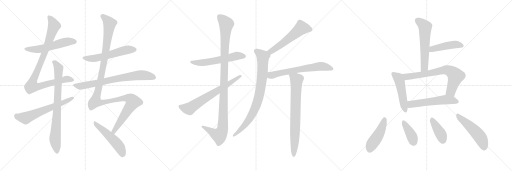
t = 0.00 s
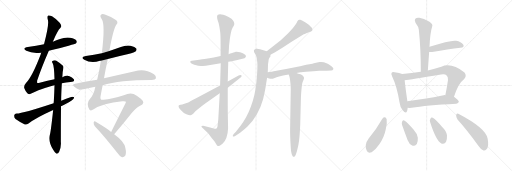
t = 3.76 s
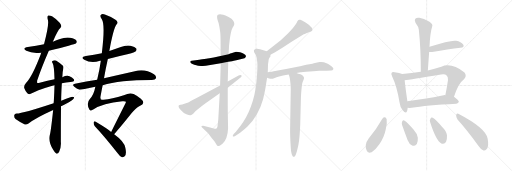
t = 7.51 s
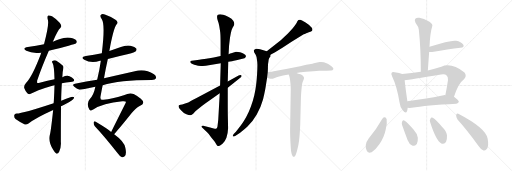
t = 11.27 s
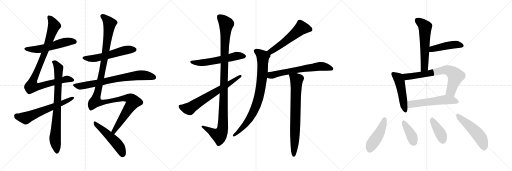
t = 15.02 s
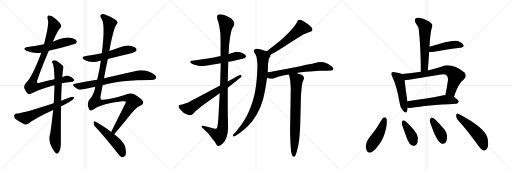
t = 18.78 s

The animated SVG that drew these frames (rendered in a browser with its animation timeline set to each time). Animation: 24 CSS @keyframes rules; one cycle of 18.78 s.

<svg version="1.1" viewBox="0 0 3072 1024" xmlns="http://www.w3.org/2000/svg">
  <g stroke="lightgray" stroke-dasharray="1,1" stroke-width="1" transform="scale(4, 4)">
    <line x1="0" y1="0" x2="256" y2="256"></line>
    <line x1="256" y1="0" x2="0" y2="256"></line>
    <line x1="128" y1="0" x2="128" y2="256"></line>
    <line x1="0" y1="128" x2="256" y2="128"></line>
    <line x1="256" y1="0" x2="512" y2="256"></line>
    <line x1="512" y1="0" x2="256" y2="256"></line>
    <line x1="384" y1="0" x2="384" y2="256"></line>
    <line x1="256" y1="128" x2="512" y2="128"></line>
    <line x1="512" y1="0" x2="768" y2="256"></line>
    <line x1="768" y1="0" x2="512" y2="256"></line>
    <line x1="640" y1="0" x2="640" y2="256"></line>
    <line x1="512" y1="128" x2="768" y2="128"></line>
  </g>
<g transform="scale(1, -1) translate(0, -850)">
   <style type="text/css">
    @keyframes keyframes0 {
      from {
       stroke: black;
       stroke-dashoffset: 552;
       stroke-width: 128;
       }
       64% {
       animation-timing-function: step-end;
       stroke: black;
       stroke-dashoffset: 0;
       stroke-width: 128;
       }
       to {
       stroke: black;
       stroke-width: 1024;
       }
       }
       #make-me-a-hanzi-animation-0 {
         animation: keyframes0 0.699219s both;
         animation-delay: 0.000000s;
         animation-timing-function: linear;
       }
    @keyframes keyframes1 {
      from {
       stroke: black;
       stroke-dashoffset: 950;
       stroke-width: 128;
       }
       76% {
       animation-timing-function: step-end;
       stroke: black;
       stroke-dashoffset: 0;
       stroke-width: 128;
       }
       to {
       stroke: black;
       stroke-width: 1024;
       }
       }
       #make-me-a-hanzi-animation-1 {
         animation: keyframes1 1.023112s both;
         animation-delay: 0.699219s;
         animation-timing-function: linear;
       }
    @keyframes keyframes2 {
      from {
       stroke: black;
       stroke-dashoffset: 804;
       stroke-width: 128;
       }
       72% {
       animation-timing-function: step-end;
       stroke: black;
       stroke-dashoffset: 0;
       stroke-width: 128;
       }
       to {
       stroke: black;
       stroke-width: 1024;
       }
       }
       #make-me-a-hanzi-animation-2 {
         animation: keyframes2 0.904297s both;
         animation-delay: 1.722331s;
         animation-timing-function: linear;
       }
    @keyframes keyframes3 {
      from {
       stroke: black;
       stroke-dashoffset: 622;
       stroke-width: 128;
       }
       67% {
       animation-timing-function: step-end;
       stroke: black;
       stroke-dashoffset: 0;
       stroke-width: 128;
       }
       to {
       stroke: black;
       stroke-width: 1024;
       }
       }
       #make-me-a-hanzi-animation-3 {
         animation: keyframes3 0.756185s both;
         animation-delay: 2.626628s;
         animation-timing-function: linear;
       }
    @keyframes keyframes4 {
      from {
       stroke: black;
       stroke-dashoffset: 562;
       stroke-width: 128;
       }
       65% {
       animation-timing-function: step-end;
       stroke: black;
       stroke-dashoffset: 0;
       stroke-width: 128;
       }
       to {
       stroke: black;
       stroke-width: 1024;
       }
       }
       #make-me-a-hanzi-animation-4 {
         animation: keyframes4 0.707357s both;
         animation-delay: 3.382813s;
         animation-timing-function: linear;
       }
    @keyframes keyframes5 {
      from {
       stroke: black;
       stroke-dashoffset: 740;
       stroke-width: 128;
       }
       71% {
       animation-timing-function: step-end;
       stroke: black;
       stroke-dashoffset: 0;
       stroke-width: 128;
       }
       to {
       stroke: black;
       stroke-width: 1024;
       }
       }
       #make-me-a-hanzi-animation-5 {
         animation: keyframes5 0.852214s both;
         animation-delay: 4.090170s;
         animation-timing-function: linear;
       }
    @keyframes keyframes6 {
      from {
       stroke: black;
       stroke-dashoffset: 1250;
       stroke-width: 128;
       }
       80% {
       animation-timing-function: step-end;
       stroke: black;
       stroke-dashoffset: 0;
       stroke-width: 128;
       }
       to {
       stroke: black;
       stroke-width: 1024;
       }
       }
       #make-me-a-hanzi-animation-6 {
         animation: keyframes6 1.267253s both;
         animation-delay: 4.942384s;
         animation-timing-function: linear;
       }
    @keyframes keyframes7 {
      from {
       stroke: black;
       stroke-dashoffset: 511;
       stroke-width: 128;
       }
       62% {
       animation-timing-function: step-end;
       stroke: black;
       stroke-dashoffset: 0;
       stroke-width: 128;
       }
       to {
       stroke: black;
       stroke-width: 1024;
       }
       }
       #make-me-a-hanzi-animation-7 {
         animation: keyframes7 0.665853s both;
         animation-delay: 6.209637s;
         animation-timing-function: linear;
       }
    @keyframes keyframes8 {
      from {
       stroke: black;
       stroke-dashoffset: 580;
       stroke-width: 128;
       }
       65% {
       animation-timing-function: step-end;
       stroke: black;
       stroke-dashoffset: 0;
       stroke-width: 128;
       }
       to {
       stroke: black;
       stroke-width: 1024;
       }
       }
       #make-me-a-hanzi-animation-8 {
         animation: keyframes8 0.722005s both;
         animation-delay: 6.875490s;
         animation-timing-function: linear;
       }
    @keyframes keyframes9 {
      from {
       stroke: black;
       stroke-dashoffset: 1105;
       stroke-width: 128;
       }
       78% {
       animation-timing-function: step-end;
       stroke: black;
       stroke-dashoffset: 0;
       stroke-width: 128;
       }
       to {
       stroke: black;
       stroke-width: 1024;
       }
       }
       #make-me-a-hanzi-animation-9 {
         animation: keyframes9 1.149251s both;
         animation-delay: 7.597495s;
         animation-timing-function: linear;
       }
    @keyframes keyframes10 {
      from {
       stroke: black;
       stroke-dashoffset: 677;
       stroke-width: 128;
       }
       69% {
       animation-timing-function: step-end;
       stroke: black;
       stroke-dashoffset: 0;
       stroke-width: 128;
       }
       to {
       stroke: black;
       stroke-width: 1024;
       }
       }
       #make-me-a-hanzi-animation-10 {
         animation: keyframes10 0.800944s both;
         animation-delay: 8.746746s;
         animation-timing-function: linear;
       }
    @keyframes keyframes11 {
      from {
       stroke: black;
       stroke-dashoffset: 559;
       stroke-width: 128;
       }
       65% {
       animation-timing-function: step-end;
       stroke: black;
       stroke-dashoffset: 0;
       stroke-width: 128;
       }
       to {
       stroke: black;
       stroke-width: 1024;
       }
       }
       #make-me-a-hanzi-animation-11 {
         animation: keyframes11 0.704915s both;
         animation-delay: 9.547690s;
         animation-timing-function: linear;
       }
    @keyframes keyframes12 {
      from {
       stroke: black;
       stroke-dashoffset: 838;
       stroke-width: 128;
       }
       73% {
       animation-timing-function: step-end;
       stroke: black;
       stroke-dashoffset: 0;
       stroke-width: 128;
       }
       to {
       stroke: black;
       stroke-width: 1024;
       }
       }
       #make-me-a-hanzi-animation-12 {
         animation: keyframes12 0.931966s both;
         animation-delay: 10.252605s;
         animation-timing-function: linear;
       }
    @keyframes keyframes13 {
      from {
       stroke: black;
       stroke-dashoffset: 647;
       stroke-width: 128;
       }
       68% {
       animation-timing-function: step-end;
       stroke: black;
       stroke-dashoffset: 0;
       stroke-width: 128;
       }
       to {
       stroke: black;
       stroke-width: 1024;
       }
       }
       #make-me-a-hanzi-animation-13 {
         animation: keyframes13 0.776530s both;
         animation-delay: 11.184571s;
         animation-timing-function: linear;
       }
    @keyframes keyframes14 {
      from {
       stroke: black;
       stroke-dashoffset: 756;
       stroke-width: 128;
       }
       71% {
       animation-timing-function: step-end;
       stroke: black;
       stroke-dashoffset: 0;
       stroke-width: 128;
       }
       to {
       stroke: black;
       stroke-width: 1024;
       }
       }
       #make-me-a-hanzi-animation-14 {
         animation: keyframes14 0.865234s both;
         animation-delay: 11.961101s;
         animation-timing-function: linear;
       }
    @keyframes keyframes15 {
      from {
       stroke: black;
       stroke-dashoffset: 580;
       stroke-width: 128;
       }
       65% {
       animation-timing-function: step-end;
       stroke: black;
       stroke-dashoffset: 0;
       stroke-width: 128;
       }
       to {
       stroke: black;
       stroke-width: 1024;
       }
       }
       #make-me-a-hanzi-animation-15 {
         animation: keyframes15 0.722005s both;
         animation-delay: 12.826335s;
         animation-timing-function: linear;
       }
    @keyframes keyframes16 {
      from {
       stroke: black;
       stroke-dashoffset: 452;
       stroke-width: 128;
       }
       60% {
       animation-timing-function: step-end;
       stroke: black;
       stroke-dashoffset: 0;
       stroke-width: 128;
       }
       to {
       stroke: black;
       stroke-width: 1024;
       }
       }
       #make-me-a-hanzi-animation-16 {
         animation: keyframes16 0.617839s both;
         animation-delay: 13.548340s;
         animation-timing-function: linear;
       }
    @keyframes keyframes17 {
      from {
       stroke: black;
       stroke-dashoffset: 494;
       stroke-width: 128;
       }
       62% {
       animation-timing-function: step-end;
       stroke: black;
       stroke-dashoffset: 0;
       stroke-width: 128;
       }
       to {
       stroke: black;
       stroke-width: 1024;
       }
       }
       #make-me-a-hanzi-animation-17 {
         animation: keyframes17 0.652018s both;
         animation-delay: 14.166179s;
         animation-timing-function: linear;
       }
    @keyframes keyframes18 {
      from {
       stroke: black;
       stroke-dashoffset: 714;
       stroke-width: 128;
       }
       70% {
       animation-timing-function: step-end;
       stroke: black;
       stroke-dashoffset: 0;
       stroke-width: 128;
       }
       to {
       stroke: black;
       stroke-width: 1024;
       }
       }
       #make-me-a-hanzi-animation-18 {
         animation: keyframes18 0.831055s both;
         animation-delay: 14.818197s;
         animation-timing-function: linear;
       }
    @keyframes keyframes19 {
      from {
       stroke: black;
       stroke-dashoffset: 558;
       stroke-width: 128;
       }
       64% {
       animation-timing-function: step-end;
       stroke: black;
       stroke-dashoffset: 0;
       stroke-width: 128;
       }
       to {
       stroke: black;
       stroke-width: 1024;
       }
       }
       #make-me-a-hanzi-animation-19 {
         animation: keyframes19 0.704102s both;
         animation-delay: 15.649252s;
         animation-timing-function: linear;
       }
    @keyframes keyframes20 {
      from {
       stroke: black;
       stroke-dashoffset: 459;
       stroke-width: 128;
       }
       60% {
       animation-timing-function: step-end;
       stroke: black;
       stroke-dashoffset: 0;
       stroke-width: 128;
       }
       to {
       stroke: black;
       stroke-width: 1024;
       }
       }
       #make-me-a-hanzi-animation-20 {
         animation: keyframes20 0.623535s both;
         animation-delay: 16.353354s;
         animation-timing-function: linear;
       }
    @keyframes keyframes21 {
      from {
       stroke: black;
       stroke-dashoffset: 386;
       stroke-width: 128;
       }
       56% {
       animation-timing-function: step-end;
       stroke: black;
       stroke-dashoffset: 0;
       stroke-width: 128;
       }
       to {
       stroke: black;
       stroke-width: 1024;
       }
       }
       #make-me-a-hanzi-animation-21 {
         animation: keyframes21 0.564128s both;
         animation-delay: 16.976889s;
         animation-timing-function: linear;
       }
    @keyframes keyframes22 {
      from {
       stroke: black;
       stroke-dashoffset: 398;
       stroke-width: 128;
       }
       56% {
       animation-timing-function: step-end;
       stroke: black;
       stroke-dashoffset: 0;
       stroke-width: 128;
       }
       to {
       stroke: black;
       stroke-width: 1024;
       }
       }
       #make-me-a-hanzi-animation-22 {
         animation: keyframes22 0.573893s both;
         animation-delay: 17.541017s;
         animation-timing-function: linear;
       }
    @keyframes keyframes23 {
      from {
       stroke: black;
       stroke-dashoffset: 508;
       stroke-width: 128;
       }
       62% {
       animation-timing-function: step-end;
       stroke: black;
       stroke-dashoffset: 0;
       stroke-width: 128;
       }
       to {
       stroke: black;
       stroke-width: 1024;
       }
       }
       #make-me-a-hanzi-animation-23 {
         animation: keyframes23 0.663411s both;
         animation-delay: 18.114910s;
         animation-timing-function: linear;
       }
</style>
<path d="M 293.0 546.0 Q 450.0 586.0 455.0 590.0 Q 464.0 599.0 459.0 607.0 Q 452.0 619.0 421.0 625.0 Q 390.0 629.0 360.0 617.0 Q 338.0 610.0 317.0 601.0 L 264.0 586.0 Q 218.0 576.0 167.0 569.0 Q 130.0 562.0 158.0 546.0 Q 194.0 528.0 247.0 535.0 L 293.0 546.0 Z" fill="lightgray"></path> 
<path d="M 371.0 351.0 Q 396.0 357.0 423.0 359.0 Q 451.0 362.0 443.0 375.0 Q 433.0 388.0 417.0 394.0 Q 399.0 400.0 374.0 388.0 L 327.0 375.0 Q 287.0 366.0 238.0 355.0 Q 225.0 352.0 223.0 355.0 Q 222.0 356.0 223.0 368.0 Q 251.0 449.0 293.0 546.0 L 317.0 601.0 Q 347.0 671.0 362.0 683.0 Q 374.0 696.0 358.0 715.0 Q 333.0 740.0 312.0 753.0 Q 299.0 760.0 289.0 758.0 Q 282.0 754.0 287.0 732.0 Q 296.0 705.0 264.0 586.0 L 247.0 535.0 Q 246.0 532.0 245.0 527.0 Q 194.0 392.0 156.0 353.0 Q 141.0 337.0 146.0 322.0 Q 153.0 303.0 164.0 292.0 Q 174.0 283.0 184.0 288.0 Q 218.0 309.0 304.0 334.0 Q 314.0 338.0 327.0 340.0 L 371.0 351.0 Z" fill="lightgray"></path> 
<path d="M 319.0 191.0 Q 304.0 52.0 298.0 38.0 Q 289.0 1.0 320.0 -49.0 Q 330.0 -67.0 339.0 -71.0 Q 349.0 -72.0 355.0 -60.0 Q 368.0 -29.0 365.0 0.0 Q 365.0 114.0 366.0 213.0 L 367.0 247.0 Q 367.0 283.0 371.0 351.0 L 374.0 388.0 Q 375.0 422.0 380.0 440.0 Q 383.0 452.0 376.0 458.0 Q 354.0 477.0 336.0 488.0 Q 324.0 492.0 315.0 485.0 Q 309.0 481.0 316.0 471.0 Q 325.0 455.0 327.0 375.0 L 327.0 340.0 Q 326.0 297.0 323.0 243.0 Q 322.0 239.0 322.0 232.0 L 319.0 191.0 Z" fill="lightgray"></path> 
<path d="M 366.0 213.0 Q 376.0 219.0 388.0 224.0 Q 413.0 236.0 432.0 250.0 Q 445.0 257.0 445.0 267.0 Q 439.0 273.0 427.0 269.0 Q 397.0 259.0 367.0 247.0 L 322.0 232.0 Q 136.0 171.0 100.0 170.0 Q 87.0 169.0 85.0 158.0 Q 84.0 145.0 93.0 137.0 Q 115.0 121.0 149.0 104.0 Q 159.0 101.0 171.0 110.0 Q 213.0 143.0 319.0 191.0 L 366.0 213.0 Z" fill="lightgray"></path> 
<path d="M 647.0 497.0 Q 708.0 513.0 770.0 527.0 Q 809.0 537.0 815.0 544.0 Q 822.0 551.0 818.0 560.0 Q 811.0 570.0 783.0 577.0 Q 753.0 581.0 725.0 569.0 Q 691.0 557.0 656.0 545.0 L 611.0 532.0 Q 565.0 522.0 515.0 515.0 Q 479.0 508.0 506.0 493.0 Q 545.0 469.0 600.0 486.0 Q 601.0 487.0 605.0 487.0 L 647.0 497.0 Z" fill="lightgray"></path> 
<path d="M 616.0 340.0 Q 716.0 371.0 911.0 371.0 Q 932.0 371.0 936.0 381.0 Q 940.0 393.0 924.0 405.0 Q 867.0 442.0 809.0 423.0 Q 716.0 402.0 624.0 381.0 L 583.0 373.0 Q 519.0 363.0 450.0 349.0 Q 429.0 346.0 446.0 330.0 Q 459.0 317.0 477.0 313.0 Q 486.0 312.0 572.0 331.0 L 616.0 340.0 Z" fill="lightgray"></path> 
<path d="M 685.0 46.0 Q 719.0 83.0 789.0 171.0 Q 819.0 207.0 838.0 215.0 Q 859.0 225.0 860.0 235.0 Q 860.0 245.0 845.0 258.0 Q 824.0 276.0 802.0 287.0 Q 778.0 297.0 743.0 280.0 Q 670.0 258.0 621.0 253.0 Q 599.0 247.0 603.0 272.0 Q 609.0 306.0 616.0 340.0 L 624.0 381.0 Q 634.0 439.0 647.0 497.0 L 656.0 545.0 Q 681.0 683.0 700.0 705.0 Q 712.0 720.0 693.0 733.0 Q 671.0 749.0 629.0 764.0 Q 613.0 770.0 606.0 762.0 Q 597.0 755.0 611.0 735.0 Q 632.0 704.0 611.0 532.0 L 605.0 487.0 Q 598.0 435.0 583.0 373.0 L 572.0 331.0 Q 563.0 283.0 539.0 257.0 Q 515.0 230.0 537.0 193.0 Q 544.0 183.0 562.0 195.0 Q 616.0 231.0 734.0 243.0 Q 756.0 244.0 756.0 241.0 Q 755.0 237.0 753.0 231.0 Q 699.0 123.0 667.0 59.0 C 654.0 32.0 665.0 24.0 685.0 46.0 Z" fill="lightgray"></path> 
<path d="M 667.0 59.0 Q 651.0 75.0 572.0 122.0 Q 565.0 126.0 562.0 116.0 Q 561.0 104.0 569.0 94.0 Q 632.0 27.0 706.0 -69.0 Q 719.0 -88.0 732.0 -93.0 Q 739.0 -94.0 748.0 -87.0 Q 761.0 -75.0 752.0 -35.0 Q 746.0 2.0 685.0 46.0 L 667.0 59.0 Z" fill="lightgray"></path> 
<path d="M 1369.5 480.0 L 1391.5 484.0 Q 1432.5 492.0 1442.5 495.0 L 1460.5 500.0 Q 1468.5 502.0 1470.5 505.0 Q 1475.5 508.0 1475.5 513.0 L 1475.5 515.0 Q 1475.5 520.0 1464.5 527.0 Q 1454.5 533.0 1440.5 538.0 Q 1428.5 541.0 1419.5 541.0 L 1415.5 541.0 Q 1411.5 540.0 1406.5 538.0 L 1387.5 531.0 Q 1382.5 529.0 1371.5 526.0 L 1323.5 515.0 L 1282.5 506.0 Q 1252.5 500.0 1236.5 498.0 Q 1220.5 495.0 1173.5 490.0 L 1150.5 486.0 Q 1142.5 486.0 1141.5 481.0 L 1141.5 480.0 Q 1141.5 475.0 1146.5 471.0 Q 1153.5 466.0 1165.5 462.0 Q 1178.5 458.0 1188.5 456.0 Q 1195.5 455.0 1205.5 455.0 L 1216.5 455.0 Q 1234.5 456.0 1252.5 460.0 L 1324.5 472.0 L 1369.5 480.0 Z" fill="lightgray"></path> 
<path d="M 1366.5 362.0 L 1369.5 480.0 L 1371.5 526.0 L 1374.5 578.0 Q 1376.5 594.0 1378.5 612.0 Q 1380.5 630.0 1384.5 650.0 Q 1388.5 672.0 1395.5 684.0 L 1402.5 696.0 Q 1405.5 701.0 1405.5 707.0 L 1405.5 710.0 Q 1405.5 716.0 1399.5 727.0 Q 1392.5 738.0 1371.5 749.0 Q 1350.5 760.0 1339.5 763.0 Q 1328.5 766.0 1320.5 766.0 Q 1311.5 766.0 1307.5 763.0 Q 1302.5 760.0 1302.5 752.0 L 1302.5 748.0 Q 1302.5 740.0 1306.5 728.0 Q 1312.5 713.0 1315.5 695.0 Q 1318.5 677.0 1321.5 656.0 Q 1323.5 635.0 1323.5 584.0 L 1323.5 515.0 L 1324.5 472.0 L 1320.5 338.0 L 1318.5 292.0 L 1309.5 132.0 L 1306.5 105.0 Q 1305.5 86.0 1300.5 82.0 Q 1296.5 79.0 1289.5 79.0 Q 1286.5 79.0 1282.5 80.0 L 1260.5 86.0 L 1218.5 97.0 L 1216.5 97.0 Q 1211.5 97.0 1209.5 94.0 Q 1208.5 93.0 1208.5 91.0 Q 1208.5 89.0 1212.5 86.0 L 1242.5 57.0 Q 1250.5 50.0 1266.5 28.0 Q 1284.5 7.0 1288.5 0.0 L 1298.5 -16.0 Q 1302.5 -24.0 1306.5 -25.0 L 1309.5 -25.0 Q 1312.5 -25.0 1317.5 -24.0 Q 1323.5 -20.0 1336.5 -10.0 Q 1349.5 2.0 1358.5 25.0 Q 1367.5 48.0 1368.5 81.0 Q 1368.5 94.0 1367.5 133.0 Q 1366.5 172.0 1366.5 218.0 L 1366.5 324.0 L 1366.5 362.0 Z" fill="lightgray"></path> 
<path d="M 1320.5 338.0 L 1176.5 261.0 Q 1136.5 240.0 1129.5 236.0 Q 1122.5 234.0 1106.5 228.0 Q 1091.5 223.0 1083.5 222.0 Q 1076.5 221.0 1073.5 219.0 Q 1071.5 217.0 1071.5 213.0 Q 1071.5 208.0 1074.5 203.0 Q 1078.5 197.0 1090.5 185.0 Q 1102.5 172.0 1118.5 166.0 Q 1133.5 160.0 1140.5 160.0 L 1142.5 160.0 Q 1150.5 161.0 1160.5 170.0 L 1172.5 184.0 Q 1179.5 191.0 1194.5 202.0 Q 1208.5 214.0 1233.5 232.0 L 1318.5 292.0 L 1366.5 324.0 L 1441.5 384.0 Q 1449.5 390.0 1449.5 395.0 Q 1449.5 397.0 1447.5 399.0 Q 1445.5 401.0 1441.5 401.0 Q 1437.5 401.0 1431.5 398.0 L 1366.5 362.0 L 1320.5 338.0 Z" fill="lightgray"></path> 
<path d="M 1622.5 522.0 L 1650.5 538.0 L 1694.5 564.0 L 1749.5 600.0 L 1800.5 632.0 L 1822.5 645.0 Q 1828.5 648.0 1837.5 652.0 Q 1846.5 656.0 1852.5 658.0 L 1866.5 662.0 Q 1870.5 664.0 1872.5 666.0 Q 1874.5 669.0 1874.5 674.0 Q 1874.5 678.0 1872.5 682.0 Q 1869.5 687.0 1861.5 694.0 Q 1854.5 702.0 1833.5 716.0 Q 1812.5 729.0 1802.5 732.0 L 1796.5 732.0 Q 1791.5 732.0 1790.5 731.0 Q 1786.5 728.0 1783.5 722.0 Q 1780.5 714.0 1773.5 704.0 Q 1766.5 694.0 1756.5 681.0 Q 1745.5 668.0 1727.5 650.0 L 1684.5 610.0 L 1642.5 576.0 L 1600.5 544.0 C 1576.5 526.0 1596.5 507.0 1622.5 522.0 Z" fill="lightgray"></path> 
<path d="M 1600.5 544.0 L 1580.5 550.0 L 1560.5 556.0 Q 1549.5 559.0 1542.5 559.0 Q 1538.5 559.0 1536.5 558.0 Q 1525.5 555.0 1523.5 549.0 L 1523.5 545.0 Q 1523.5 540.0 1527.5 533.0 Q 1534.5 523.0 1536.5 517.0 Q 1539.5 512.0 1541.5 494.0 Q 1544.5 476.0 1544.5 462.0 Q 1544.5 438.0 1542.5 405.0 Q 1540.5 371.0 1536.5 339.0 Q 1532.5 308.0 1525.5 278.0 Q 1518.5 248.0 1505.5 212.0 Q 1492.5 176.0 1476.5 148.0 Q 1460.5 120.0 1444.5 98.0 L 1415.5 61.0 L 1403.5 48.0 Q 1396.5 39.0 1396.5 35.0 Q 1396.5 34.0 1397.5 33.0 Q 1398.5 32.0 1400.5 32.0 Q 1403.5 32.0 1408.5 34.0 L 1429.5 47.0 Q 1450.5 60.0 1483.5 90.0 Q 1516.5 122.0 1540.5 164.0 Q 1564.5 206.0 1578.5 256.0 Q 1590.5 307.0 1594.5 334.0 L 1602.5 385.0 L 1606.5 418.0 L 1607.5 440.0 Q 1607.5 457.0 1608.5 469.0 Q 1610.5 481.0 1611.5 490.0 Q 1612.5 499.0 1615.5 503.0 L 1622.5 512.0 L 1622.5 522.0 C 1626.5 536.0 1626.5 536.0 1600.5 544.0 Z" fill="lightgray"></path> 
<path d="M 1602.5 385.0 L 1614.5 380.0 Q 1621.5 378.0 1629.5 378.0 Q 1634.5 378.0 1648.5 383.0 Q 1660.5 388.0 1669.5 390.0 Q 1677.5 393.0 1698.5 398.0 L 1732.5 404.0 L 1778.5 413.0 L 1804.5 417.0 Q 1806.5 418.0 1859.5 422.0 Q 1911.5 426.0 1914.5 426.0 L 1958.5 427.0 L 1987.5 428.0 Q 1996.5 428.0 1999.5 436.0 Q 2000.5 437.0 2000.5 439.0 Q 2000.5 445.0 1990.5 452.0 Q 1978.5 462.0 1966.5 468.0 Q 1954.5 474.0 1943.5 477.0 Q 1935.5 479.0 1925.5 479.0 L 1918.5 479.0 Q 1912.5 478.0 1896.5 474.0 Q 1880.5 470.0 1874.5 469.0 L 1837.5 462.0 L 1800.5 454.0 L 1724.5 439.0 Q 1650.5 425.0 1642.5 424.0 Q 1634.5 422.0 1606.5 418.0 C 1576.5 414.0 1574.5 397.0 1602.5 385.0 Z" fill="lightgray"></path> 
<path d="M 1732.5 404.0 L 1736.5 392.0 Q 1740.5 379.0 1742.5 353.0 Q 1744.5 327.0 1744.5 315.0 L 1740.5 70.0 Q 1740.5 37.0 1742.5 0.0 Q 1744.5 -38.0 1746.5 -57.0 Q 1749.5 -76.0 1754.5 -83.0 Q 1758.5 -90.0 1761.5 -90.0 Q 1764.5 -90.0 1769.5 -86.0 Q 1774.5 -81.0 1780.5 -60.0 Q 1786.5 -38.0 1790.5 -18.0 Q 1794.5 2.0 1797.5 38.0 Q 1800.5 74.0 1801.5 107.0 L 1805.5 266.0 Q 1806.5 292.0 1809.5 320.0 Q 1812.5 348.0 1814.5 354.0 Q 1816.5 362.0 1820.5 370.0 Q 1823.5 378.0 1824.5 382.0 Q 1824.5 388.0 1818.5 395.0 Q 1813.5 401.0 1802.5 405.0 Q 1790.5 408.0 1778.5 413.0 C 1750.5 423.0 1723.5 433.0 1732.5 404.0 Z" fill="lightgray"></path> 
<path d="M 2567.0 428.0 Q 2571.0 485.0 2575.0 539.0 L 2577.0 570.0 Q 2580.0 649.0 2594.0 696.0 Q 2597.0 706.0 2577.0 721.0 Q 2541.0 740.0 2516.0 744.0 Q 2500.0 747.0 2492.0 738.0 Q 2485.0 731.0 2493.0 715.0 Q 2512.0 690.0 2513.0 673.0 Q 2525.0 558.0 2525.0 421.0 C 2525.0 391.0 2565.0 398.0 2567.0 428.0 Z" fill="lightgray"></path> 
<path d="M 2575.0 539.0 Q 2581.0 538.0 2593.0 539.0 Q 2690.0 555.0 2762.0 564.0 Q 2790.0 568.0 2779.0 584.0 Q 2767.0 600.0 2737.0 606.0 Q 2706.0 612.0 2577.0 570.0 C 2548.0 561.0 2545.0 541.0 2575.0 539.0 Z" fill="lightgray"></path> 
<path d="M 2413.0 407.0 Q 2398.0 413.0 2368.0 418.0 Q 2355.0 422.0 2351.0 416.0 Q 2344.0 410.0 2353.0 392.0 Q 2381.0 334.0 2397.0 238.0 Q 2400.0 210.0 2416.0 190.0 Q 2435.0 165.0 2442.0 183.0 Q 2445.0 192.0 2446.0 204.0 L 2444.0 244.0 L 2444.0 245.0 Q 2431.0 338.0 2428.0 370.0 C 2425.0 400.0 2425.0 403.0 2413.0 407.0 Z" fill="lightgray"></path> 
<path d="M 2724.0 270.0 Q 2749.0 351.0 2784.0 376.0 Q 2803.0 395.0 2787.0 416.0 Q 2709.0 477.0 2648.0 451.0 Q 2605.0 438.0 2567.0 428.0 L 2525.0 421.0 Q 2470.0 412.0 2413.0 407.0 C 2383.0 404.0 2398.0 366.0 2428.0 370.0 Q 2459.0 373.0 2646.0 404.0 Q 2671.0 408.0 2680.0 398.0 Q 2689.0 391.0 2688.0 371.0 Q 2681.0 322.0 2672.0 280.0 C 2666.0 251.0 2715.0 241.0 2724.0 270.0 Z" fill="lightgray"></path> 
<path d="M 2446.0 204.0 Q 2456.0 203.0 2470.0 204.0 Q 2555.0 220.0 2738.0 229.0 Q 2751.0 230.0 2753.0 240.0 Q 2753.0 249.0 2724.0 270.0 L 2672.0 280.0 Q 2668.0 281.0 2662.0 279.0 Q 2541.0 254.0 2444.0 244.0 C 2414.0 241.0 2416.0 205.0 2446.0 204.0 Z" fill="lightgray"></path> 
<path d="M 2294.0 139.0 Q 2258.0 75.0 2212.0 20.0 Q 2185.0 -16.0 2200.0 -52.0 Q 2206.0 -71.0 2230.0 -62.0 Q 2255.0 -47.0 2276.0 -15.0 Q 2306.0 31.0 2314.0 73.0 Q 2324.0 107.0 2320.0 136.0 Q 2316.0 146.0 2309.0 147.0 Q 2300.0 147.0 2294.0 139.0 Z" fill="lightgray"></path> 
<path d="M 2412.0 102.0 Q 2428.0 56.0 2446.0 10.0 Q 2456.0 -15.0 2473.0 -22.0 Q 2486.0 -29.0 2501.0 -13.0 Q 2508.0 0.0 2507.0 24.0 Q 2504.0 49.0 2481.0 74.0 Q 2447.0 114.0 2428.0 127.0 Q 2419.0 133.0 2413.0 122.0 Q 2409.0 115.0 2412.0 102.0 Z" fill="lightgray"></path> 
<path d="M 2581.0 117.0 Q 2617.0 5.0 2648.0 -10.0 Q 2661.0 -17.0 2676.0 -1.0 Q 2683.0 12.0 2682.0 39.0 Q 2678.0 66.0 2653.0 89.0 Q 2616.0 132.0 2597.0 144.0 Q 2587.0 150.0 2582.0 137.0 Q 2576.0 130.0 2581.0 117.0 Z" fill="lightgray"></path> 
<path d="M 2745.0 134.0 Q 2803.0 70.0 2869.0 -22.0 Q 2885.0 -46.0 2901.0 -52.0 Q 2910.0 -55.0 2919.0 -44.0 Q 2935.0 -31.0 2926.0 18.0 Q 2917.0 81.0 2750.0 168.0 Q 2740.0 175.0 2737.0 161.0 Q 2736.0 146.0 2745.0 134.0 Z" fill="lightgray"></path> 
      <clipPath id="make-me-a-hanzi-clip-0">
      <path d="M 293.0 546.0 Q 450.0 586.0 455.0 590.0 Q 464.0 599.0 459.0 607.0 Q 452.0 619.0 421.0 625.0 Q 390.0 629.0 360.0 617.0 Q 338.0 610.0 317.0 601.0 L 264.0 586.0 Q 218.0 576.0 167.0 569.0 Q 130.0 562.0 158.0 546.0 Q 194.0 528.0 247.0 535.0 L 293.0 546.0 Z" fill="lightgray"></path>
      </clipPath>
      <path clip-path="url(#make-me-a-hanzi-clip-0)" d="M 159.0 559.0 L 221.0 555.0 L 301.0 570.0 L 400.0 601.0 L 449.0 600.0 " fill="none" id="make-me-a-hanzi-animation-0" stroke-dasharray="424 848" stroke-linecap="round"></path>

      <clipPath id="make-me-a-hanzi-clip-1">
      <path d="M 371.0 351.0 Q 396.0 357.0 423.0 359.0 Q 451.0 362.0 443.0 375.0 Q 433.0 388.0 417.0 394.0 Q 399.0 400.0 374.0 388.0 L 327.0 375.0 Q 287.0 366.0 238.0 355.0 Q 225.0 352.0 223.0 355.0 Q 222.0 356.0 223.0 368.0 Q 251.0 449.0 293.0 546.0 L 317.0 601.0 Q 347.0 671.0 362.0 683.0 Q 374.0 696.0 358.0 715.0 Q 333.0 740.0 312.0 753.0 Q 299.0 760.0 289.0 758.0 Q 282.0 754.0 287.0 732.0 Q 296.0 705.0 264.0 586.0 L 247.0 535.0 Q 246.0 532.0 245.0 527.0 Q 194.0 392.0 156.0 353.0 Q 141.0 337.0 146.0 322.0 Q 153.0 303.0 164.0 292.0 Q 174.0 283.0 184.0 288.0 Q 218.0 309.0 304.0 334.0 Q 314.0 338.0 327.0 340.0 L 371.0 351.0 Z" fill="lightgray"></path>
      </clipPath>
      <path clip-path="url(#make-me-a-hanzi-clip-1)" d="M 294.0 750.0 L 314.0 722.0 L 324.0 694.0 L 254.0 497.0 L 198.0 368.0 L 192.0 334.0 L 239.0 334.0 L 388.0 374.0 L 408.0 377.0 L 431.0 371.0 " fill="none" id="make-me-a-hanzi-animation-1" stroke-dasharray="822 1644" stroke-linecap="round"></path>

      <clipPath id="make-me-a-hanzi-clip-2">
      <path d="M 319.0 191.0 Q 304.0 52.0 298.0 38.0 Q 289.0 1.0 320.0 -49.0 Q 330.0 -67.0 339.0 -71.0 Q 349.0 -72.0 355.0 -60.0 Q 368.0 -29.0 365.0 0.0 Q 365.0 114.0 366.0 213.0 L 367.0 247.0 Q 367.0 283.0 371.0 351.0 L 374.0 388.0 Q 375.0 422.0 380.0 440.0 Q 383.0 452.0 376.0 458.0 Q 354.0 477.0 336.0 488.0 Q 324.0 492.0 315.0 485.0 Q 309.0 481.0 316.0 471.0 Q 325.0 455.0 327.0 375.0 L 327.0 340.0 Q 326.0 297.0 323.0 243.0 Q 322.0 239.0 322.0 232.0 L 319.0 191.0 Z" fill="lightgray"></path>
      </clipPath>
      <path clip-path="url(#make-me-a-hanzi-clip-2)" d="M 324.0 479.0 L 351.0 441.0 L 345.0 231.0 L 330.0 19.0 L 341.0 -59.0 " fill="none" id="make-me-a-hanzi-animation-2" stroke-dasharray="676 1352" stroke-linecap="round"></path>

      <clipPath id="make-me-a-hanzi-clip-3">
      <path d="M 366.0 213.0 Q 376.0 219.0 388.0 224.0 Q 413.0 236.0 432.0 250.0 Q 445.0 257.0 445.0 267.0 Q 439.0 273.0 427.0 269.0 Q 397.0 259.0 367.0 247.0 L 322.0 232.0 Q 136.0 171.0 100.0 170.0 Q 87.0 169.0 85.0 158.0 Q 84.0 145.0 93.0 137.0 Q 115.0 121.0 149.0 104.0 Q 159.0 101.0 171.0 110.0 Q 213.0 143.0 319.0 191.0 L 366.0 213.0 Z" fill="lightgray"></path>
      </clipPath>
      <path clip-path="url(#make-me-a-hanzi-clip-3)" d="M 99.0 156.0 L 154.0 143.0 L 439.0 264.0 " fill="none" id="make-me-a-hanzi-animation-3" stroke-dasharray="494 988" stroke-linecap="round"></path>

      <clipPath id="make-me-a-hanzi-clip-4">
      <path d="M 647.0 497.0 Q 708.0 513.0 770.0 527.0 Q 809.0 537.0 815.0 544.0 Q 822.0 551.0 818.0 560.0 Q 811.0 570.0 783.0 577.0 Q 753.0 581.0 725.0 569.0 Q 691.0 557.0 656.0 545.0 L 611.0 532.0 Q 565.0 522.0 515.0 515.0 Q 479.0 508.0 506.0 493.0 Q 545.0 469.0 600.0 486.0 Q 601.0 487.0 605.0 487.0 L 647.0 497.0 Z" fill="lightgray"></path>
      </clipPath>
      <path clip-path="url(#make-me-a-hanzi-clip-4)" d="M 507.0 505.0 L 532.0 499.0 L 582.0 504.0 L 752.0 550.0 L 806.0 554.0 " fill="none" id="make-me-a-hanzi-animation-4" stroke-dasharray="434 868" stroke-linecap="round"></path>

      <clipPath id="make-me-a-hanzi-clip-5">
      <path d="M 616.0 340.0 Q 716.0 371.0 911.0 371.0 Q 932.0 371.0 936.0 381.0 Q 940.0 393.0 924.0 405.0 Q 867.0 442.0 809.0 423.0 Q 716.0 402.0 624.0 381.0 L 583.0 373.0 Q 519.0 363.0 450.0 349.0 Q 429.0 346.0 446.0 330.0 Q 459.0 317.0 477.0 313.0 Q 486.0 312.0 572.0 331.0 L 616.0 340.0 Z" fill="lightgray"></path>
      </clipPath>
      <path clip-path="url(#make-me-a-hanzi-clip-5)" d="M 448.0 340.0 L 469.0 334.0 L 502.0 337.0 L 728.0 384.0 L 835.0 399.0 L 868.0 399.0 L 924.0 386.0 " fill="none" id="make-me-a-hanzi-animation-5" stroke-dasharray="612 1224" stroke-linecap="round"></path>

      <clipPath id="make-me-a-hanzi-clip-6">
      <path d="M 685.0 46.0 Q 719.0 83.0 789.0 171.0 Q 819.0 207.0 838.0 215.0 Q 859.0 225.0 860.0 235.0 Q 860.0 245.0 845.0 258.0 Q 824.0 276.0 802.0 287.0 Q 778.0 297.0 743.0 280.0 Q 670.0 258.0 621.0 253.0 Q 599.0 247.0 603.0 272.0 Q 609.0 306.0 616.0 340.0 L 624.0 381.0 Q 634.0 439.0 647.0 497.0 L 656.0 545.0 Q 681.0 683.0 700.0 705.0 Q 712.0 720.0 693.0 733.0 Q 671.0 749.0 629.0 764.0 Q 613.0 770.0 606.0 762.0 Q 597.0 755.0 611.0 735.0 Q 632.0 704.0 611.0 532.0 L 605.0 487.0 Q 598.0 435.0 583.0 373.0 L 572.0 331.0 Q 563.0 283.0 539.0 257.0 Q 515.0 230.0 537.0 193.0 Q 544.0 183.0 562.0 195.0 Q 616.0 231.0 734.0 243.0 Q 756.0 244.0 756.0 241.0 Q 755.0 237.0 753.0 231.0 Q 699.0 123.0 667.0 59.0 C 654.0 32.0 665.0 24.0 685.0 46.0 Z" fill="lightgray"></path>
      </clipPath>
      <path clip-path="url(#make-me-a-hanzi-clip-6)" d="M 616.0 753.0 L 658.0 710.0 L 621.0 464.0 L 573.0 241.0 L 621.0 237.0 L 761.0 264.0 L 787.0 256.0 L 798.0 240.0 L 686.0 69.0 L 684.0 54.0 " fill="none" id="make-me-a-hanzi-animation-6" stroke-dasharray="1122 2244" stroke-linecap="round"></path>

      <clipPath id="make-me-a-hanzi-clip-7">
      <path d="M 667.0 59.0 Q 651.0 75.0 572.0 122.0 Q 565.0 126.0 562.0 116.0 Q 561.0 104.0 569.0 94.0 Q 632.0 27.0 706.0 -69.0 Q 719.0 -88.0 732.0 -93.0 Q 739.0 -94.0 748.0 -87.0 Q 761.0 -75.0 752.0 -35.0 Q 746.0 2.0 685.0 46.0 L 667.0 59.0 Z" fill="lightgray"></path>
      </clipPath>
      <path clip-path="url(#make-me-a-hanzi-clip-7)" d="M 572.0 111.0 L 699.0 -7.0 L 727.0 -49.0 L 734.0 -79.0 " fill="none" id="make-me-a-hanzi-animation-7" stroke-dasharray="383 766" stroke-linecap="round"></path>

      <clipPath id="make-me-a-hanzi-clip-8">
      <path d="M 1369.5 480.0 L 1391.5 484.0 Q 1432.5 492.0 1442.5 495.0 L 1460.5 500.0 Q 1468.5 502.0 1470.5 505.0 Q 1475.5 508.0 1475.5 513.0 L 1475.5 515.0 Q 1475.5 520.0 1464.5 527.0 Q 1454.5 533.0 1440.5 538.0 Q 1428.5 541.0 1419.5 541.0 L 1415.5 541.0 Q 1411.5 540.0 1406.5 538.0 L 1387.5 531.0 Q 1382.5 529.0 1371.5 526.0 L 1323.5 515.0 L 1282.5 506.0 Q 1252.5 500.0 1236.5 498.0 Q 1220.5 495.0 1173.5 490.0 L 1150.5 486.0 Q 1142.5 486.0 1141.5 481.0 L 1141.5 480.0 Q 1141.5 475.0 1146.5 471.0 Q 1153.5 466.0 1165.5 462.0 Q 1178.5 458.0 1188.5 456.0 Q 1195.5 455.0 1205.5 455.0 L 1216.5 455.0 Q 1234.5 456.0 1252.5 460.0 L 1324.5 472.0 L 1369.5 480.0 Z" fill="lightgray"></path>
      </clipPath>
      <path clip-path="url(#make-me-a-hanzi-clip-8)" d="M 1147.5 481.0 L 1175.5 474.0 L 1231.5 476.0 L 1418.5 516.0 L 1466.5 514.0 " fill="none" id="make-me-a-hanzi-animation-8" stroke-dasharray="452 904" stroke-linecap="round"></path>

      <clipPath id="make-me-a-hanzi-clip-9">
      <path d="M 1366.5 362.0 L 1369.5 480.0 L 1371.5 526.0 L 1374.5 578.0 Q 1376.5 594.0 1378.5 612.0 Q 1380.5 630.0 1384.5 650.0 Q 1388.5 672.0 1395.5 684.0 L 1402.5 696.0 Q 1405.5 701.0 1405.5 707.0 L 1405.5 710.0 Q 1405.5 716.0 1399.5 727.0 Q 1392.5 738.0 1371.5 749.0 Q 1350.5 760.0 1339.5 763.0 Q 1328.5 766.0 1320.5 766.0 Q 1311.5 766.0 1307.5 763.0 Q 1302.5 760.0 1302.5 752.0 L 1302.5 748.0 Q 1302.5 740.0 1306.5 728.0 Q 1312.5 713.0 1315.5 695.0 Q 1318.5 677.0 1321.5 656.0 Q 1323.5 635.0 1323.5 584.0 L 1323.5 515.0 L 1324.5 472.0 L 1320.5 338.0 L 1318.5 292.0 L 1309.5 132.0 L 1306.5 105.0 Q 1305.5 86.0 1300.5 82.0 Q 1296.5 79.0 1289.5 79.0 Q 1286.5 79.0 1282.5 80.0 L 1260.5 86.0 L 1218.5 97.0 L 1216.5 97.0 Q 1211.5 97.0 1209.5 94.0 Q 1208.5 93.0 1208.5 91.0 Q 1208.5 89.0 1212.5 86.0 L 1242.5 57.0 Q 1250.5 50.0 1266.5 28.0 Q 1284.5 7.0 1288.5 0.0 L 1298.5 -16.0 Q 1302.5 -24.0 1306.5 -25.0 L 1309.5 -25.0 Q 1312.5 -25.0 1317.5 -24.0 Q 1323.5 -20.0 1336.5 -10.0 Q 1349.5 2.0 1358.5 25.0 Q 1367.5 48.0 1368.5 81.0 Q 1368.5 94.0 1367.5 133.0 Q 1366.5 172.0 1366.5 218.0 L 1366.5 324.0 L 1366.5 362.0 Z" fill="lightgray"></path>
      </clipPath>
      <path clip-path="url(#make-me-a-hanzi-clip-9)" d="M 1316.5 752.0 L 1357.5 706.0 L 1348.5 594.0 L 1335.5 75.0 L 1315.5 39.0 L 1213.5 91.0 " fill="none" id="make-me-a-hanzi-animation-9" stroke-dasharray="977 1954" stroke-linecap="round"></path>

      <clipPath id="make-me-a-hanzi-clip-10">
      <path d="M 1320.5 338.0 L 1176.5 261.0 Q 1136.5 240.0 1129.5 236.0 Q 1122.5 234.0 1106.5 228.0 Q 1091.5 223.0 1083.5 222.0 Q 1076.5 221.0 1073.5 219.0 Q 1071.5 217.0 1071.5 213.0 Q 1071.5 208.0 1074.5 203.0 Q 1078.5 197.0 1090.5 185.0 Q 1102.5 172.0 1118.5 166.0 Q 1133.5 160.0 1140.5 160.0 L 1142.5 160.0 Q 1150.5 161.0 1160.5 170.0 L 1172.5 184.0 Q 1179.5 191.0 1194.5 202.0 Q 1208.5 214.0 1233.5 232.0 L 1318.5 292.0 L 1366.5 324.0 L 1441.5 384.0 Q 1449.5 390.0 1449.5 395.0 Q 1449.5 397.0 1447.5 399.0 Q 1445.5 401.0 1441.5 401.0 Q 1437.5 401.0 1431.5 398.0 L 1366.5 362.0 L 1320.5 338.0 Z" fill="lightgray"></path>
      </clipPath>
      <path clip-path="url(#make-me-a-hanzi-clip-10)" d="M 1080.5 213.0 L 1099.5 204.0 L 1136.5 199.0 L 1442.5 394.0 " fill="none" id="make-me-a-hanzi-animation-10" stroke-dasharray="549 1098" stroke-linecap="round"></path>

      <clipPath id="make-me-a-hanzi-clip-11">
      <path d="M 1622.5 522.0 L 1650.5 538.0 L 1694.5 564.0 L 1749.5 600.0 L 1800.5 632.0 L 1822.5 645.0 Q 1828.5 648.0 1837.5 652.0 Q 1846.5 656.0 1852.5 658.0 L 1866.5 662.0 Q 1870.5 664.0 1872.5 666.0 Q 1874.5 669.0 1874.5 674.0 Q 1874.5 678.0 1872.5 682.0 Q 1869.5 687.0 1861.5 694.0 Q 1854.5 702.0 1833.5 716.0 Q 1812.5 729.0 1802.5 732.0 L 1796.5 732.0 Q 1791.5 732.0 1790.5 731.0 Q 1786.5 728.0 1783.5 722.0 Q 1780.5 714.0 1773.5 704.0 Q 1766.5 694.0 1756.5 681.0 Q 1745.5 668.0 1727.5 650.0 L 1684.5 610.0 L 1642.5 576.0 L 1600.5 544.0 C 1576.5 526.0 1596.5 507.0 1622.5 522.0 Z" fill="lightgray"></path>
      </clipPath>
      <path clip-path="url(#make-me-a-hanzi-clip-11)" d="M 1863.5 672.0 L 1808.5 683.0 L 1688.5 585.0 L 1625.5 543.0 L 1609.5 542.0 " fill="none" id="make-me-a-hanzi-animation-11" stroke-dasharray="431 862" stroke-linecap="round"></path>

      <clipPath id="make-me-a-hanzi-clip-12">
      <path d="M 1600.5 544.0 L 1580.5 550.0 L 1560.5 556.0 Q 1549.5 559.0 1542.5 559.0 Q 1538.5 559.0 1536.5 558.0 Q 1525.5 555.0 1523.5 549.0 L 1523.5 545.0 Q 1523.5 540.0 1527.5 533.0 Q 1534.5 523.0 1536.5 517.0 Q 1539.5 512.0 1541.5 494.0 Q 1544.5 476.0 1544.5 462.0 Q 1544.5 438.0 1542.5 405.0 Q 1540.5 371.0 1536.5 339.0 Q 1532.5 308.0 1525.5 278.0 Q 1518.5 248.0 1505.5 212.0 Q 1492.5 176.0 1476.5 148.0 Q 1460.5 120.0 1444.5 98.0 L 1415.5 61.0 L 1403.5 48.0 Q 1396.5 39.0 1396.5 35.0 Q 1396.5 34.0 1397.5 33.0 Q 1398.5 32.0 1400.5 32.0 Q 1403.5 32.0 1408.5 34.0 L 1429.5 47.0 Q 1450.5 60.0 1483.5 90.0 Q 1516.5 122.0 1540.5 164.0 Q 1564.5 206.0 1578.5 256.0 Q 1590.5 307.0 1594.5 334.0 L 1602.5 385.0 L 1606.5 418.0 L 1607.5 440.0 Q 1607.5 457.0 1608.5 469.0 Q 1610.5 481.0 1611.5 490.0 Q 1612.5 499.0 1615.5 503.0 L 1622.5 512.0 L 1622.5 522.0 C 1626.5 536.0 1626.5 536.0 1600.5 544.0 Z" fill="lightgray"></path>
      </clipPath>
      <path clip-path="url(#make-me-a-hanzi-clip-12)" d="M 1534.5 547.0 L 1577.5 507.0 L 1571.5 382.0 L 1554.5 272.0 L 1532.5 206.0 L 1499.5 143.0 L 1455.5 85.0 L 1400.5 36.0 " fill="none" id="make-me-a-hanzi-animation-12" stroke-dasharray="710 1420" stroke-linecap="round"></path>

      <clipPath id="make-me-a-hanzi-clip-13">
      <path d="M 1602.5 385.0 L 1614.5 380.0 Q 1621.5 378.0 1629.5 378.0 Q 1634.5 378.0 1648.5 383.0 Q 1660.5 388.0 1669.5 390.0 Q 1677.5 393.0 1698.5 398.0 L 1732.5 404.0 L 1778.5 413.0 L 1804.5 417.0 Q 1806.5 418.0 1859.5 422.0 Q 1911.5 426.0 1914.5 426.0 L 1958.5 427.0 L 1987.5 428.0 Q 1996.5 428.0 1999.5 436.0 Q 2000.5 437.0 2000.5 439.0 Q 2000.5 445.0 1990.5 452.0 Q 1978.5 462.0 1966.5 468.0 Q 1954.5 474.0 1943.5 477.0 Q 1935.5 479.0 1925.5 479.0 L 1918.5 479.0 Q 1912.5 478.0 1896.5 474.0 Q 1880.5 470.0 1874.5 469.0 L 1837.5 462.0 L 1800.5 454.0 L 1724.5 439.0 Q 1650.5 425.0 1642.5 424.0 Q 1634.5 422.0 1606.5 418.0 C 1576.5 414.0 1574.5 397.0 1602.5 385.0 Z" fill="lightgray"></path>
      </clipPath>
      <path clip-path="url(#make-me-a-hanzi-clip-13)" d="M 1611.5 390.0 L 1629.5 400.0 L 1695.5 417.0 L 1909.5 452.0 L 1941.5 452.0 L 1993.5 440.0 " fill="none" id="make-me-a-hanzi-animation-13" stroke-dasharray="519 1038" stroke-linecap="round"></path>

      <clipPath id="make-me-a-hanzi-clip-14">
      <path d="M 1732.5 404.0 L 1736.5 392.0 Q 1740.5 379.0 1742.5 353.0 Q 1744.5 327.0 1744.5 315.0 L 1740.5 70.0 Q 1740.5 37.0 1742.5 0.0 Q 1744.5 -38.0 1746.5 -57.0 Q 1749.5 -76.0 1754.5 -83.0 Q 1758.5 -90.0 1761.5 -90.0 Q 1764.5 -90.0 1769.5 -86.0 Q 1774.5 -81.0 1780.5 -60.0 Q 1786.5 -38.0 1790.5 -18.0 Q 1794.5 2.0 1797.5 38.0 Q 1800.5 74.0 1801.5 107.0 L 1805.5 266.0 Q 1806.5 292.0 1809.5 320.0 Q 1812.5 348.0 1814.5 354.0 Q 1816.5 362.0 1820.5 370.0 Q 1823.5 378.0 1824.5 382.0 Q 1824.5 388.0 1818.5 395.0 Q 1813.5 401.0 1802.5 405.0 Q 1790.5 408.0 1778.5 413.0 C 1750.5 423.0 1723.5 433.0 1732.5 404.0 Z" fill="lightgray"></path>
      </clipPath>
      <path clip-path="url(#make-me-a-hanzi-clip-14)" d="M 1741.5 400.0 L 1779.5 369.0 L 1762.5 -82.0 " fill="none" id="make-me-a-hanzi-animation-14" stroke-dasharray="628 1256" stroke-linecap="round"></path>

      <clipPath id="make-me-a-hanzi-clip-15">
      <path d="M 2567.0 428.0 Q 2571.0 485.0 2575.0 539.0 L 2577.0 570.0 Q 2580.0 649.0 2594.0 696.0 Q 2597.0 706.0 2577.0 721.0 Q 2541.0 740.0 2516.0 744.0 Q 2500.0 747.0 2492.0 738.0 Q 2485.0 731.0 2493.0 715.0 Q 2512.0 690.0 2513.0 673.0 Q 2525.0 558.0 2525.0 421.0 C 2525.0 391.0 2565.0 398.0 2567.0 428.0 Z" fill="lightgray"></path>
      </clipPath>
      <path clip-path="url(#make-me-a-hanzi-clip-15)" d="M 2505.0 728.0 L 2543.0 699.0 L 2551.0 686.0 L 2548.0 454.0 L 2531.0 430.0 " fill="none" id="make-me-a-hanzi-animation-15" stroke-dasharray="452 904" stroke-linecap="round"></path>

      <clipPath id="make-me-a-hanzi-clip-16">
      <path d="M 2575.0 539.0 Q 2581.0 538.0 2593.0 539.0 Q 2690.0 555.0 2762.0 564.0 Q 2790.0 568.0 2779.0 584.0 Q 2767.0 600.0 2737.0 606.0 Q 2706.0 612.0 2577.0 570.0 C 2548.0 561.0 2545.0 541.0 2575.0 539.0 Z" fill="lightgray"></path>
      </clipPath>
      <path clip-path="url(#make-me-a-hanzi-clip-16)" d="M 2579.0 547.0 L 2595.0 558.0 L 2686.0 578.0 L 2739.0 583.0 L 2768.0 576.0 " fill="none" id="make-me-a-hanzi-animation-16" stroke-dasharray="324 648" stroke-linecap="round"></path>

      <clipPath id="make-me-a-hanzi-clip-17">
      <path d="M 2413.0 407.0 Q 2398.0 413.0 2368.0 418.0 Q 2355.0 422.0 2351.0 416.0 Q 2344.0 410.0 2353.0 392.0 Q 2381.0 334.0 2397.0 238.0 Q 2400.0 210.0 2416.0 190.0 Q 2435.0 165.0 2442.0 183.0 Q 2445.0 192.0 2446.0 204.0 L 2444.0 244.0 L 2444.0 245.0 Q 2431.0 338.0 2428.0 370.0 C 2425.0 400.0 2425.0 403.0 2413.0 407.0 Z" fill="lightgray"></path>
      </clipPath>
      <path clip-path="url(#make-me-a-hanzi-clip-17)" d="M 2359.0 408.0 L 2390.0 383.0 L 2397.0 365.0 L 2430.0 189.0 " fill="none" id="make-me-a-hanzi-animation-17" stroke-dasharray="366 732" stroke-linecap="round"></path>

      <clipPath id="make-me-a-hanzi-clip-18">
      <path d="M 2724.0 270.0 Q 2749.0 351.0 2784.0 376.0 Q 2803.0 395.0 2787.0 416.0 Q 2709.0 477.0 2648.0 451.0 Q 2605.0 438.0 2567.0 428.0 L 2525.0 421.0 Q 2470.0 412.0 2413.0 407.0 C 2383.0 404.0 2398.0 366.0 2428.0 370.0 Q 2459.0 373.0 2646.0 404.0 Q 2671.0 408.0 2680.0 398.0 Q 2689.0 391.0 2688.0 371.0 Q 2681.0 322.0 2672.0 280.0 C 2666.0 251.0 2715.0 241.0 2724.0 270.0 Z" fill="lightgray"></path>
      </clipPath>
      <path clip-path="url(#make-me-a-hanzi-clip-18)" d="M 2421.0 403.0 L 2442.0 391.0 L 2582.0 411.0 L 2663.0 430.0 L 2694.0 427.0 L 2734.0 395.0 L 2705.0 302.0 L 2680.0 286.0 " fill="none" id="make-me-a-hanzi-animation-18" stroke-dasharray="586 1172" stroke-linecap="round"></path>

      <clipPath id="make-me-a-hanzi-clip-19">
      <path d="M 2446.0 204.0 Q 2456.0 203.0 2470.0 204.0 Q 2555.0 220.0 2738.0 229.0 Q 2751.0 230.0 2753.0 240.0 Q 2753.0 249.0 2724.0 270.0 L 2672.0 280.0 Q 2668.0 281.0 2662.0 279.0 Q 2541.0 254.0 2444.0 244.0 C 2414.0 241.0 2416.0 205.0 2446.0 204.0 Z" fill="lightgray"></path>
      </clipPath>
      <path clip-path="url(#make-me-a-hanzi-clip-19)" d="M 2452.0 211.0 L 2465.0 225.0 L 2659.0 252.0 L 2713.0 250.0 L 2744.0 240.0 " fill="none" id="make-me-a-hanzi-animation-19" stroke-dasharray="430 860" stroke-linecap="round"></path>

      <clipPath id="make-me-a-hanzi-clip-20">
      <path d="M 2294.0 139.0 Q 2258.0 75.0 2212.0 20.0 Q 2185.0 -16.0 2200.0 -52.0 Q 2206.0 -71.0 2230.0 -62.0 Q 2255.0 -47.0 2276.0 -15.0 Q 2306.0 31.0 2314.0 73.0 Q 2324.0 107.0 2320.0 136.0 Q 2316.0 146.0 2309.0 147.0 Q 2300.0 147.0 2294.0 139.0 Z" fill="lightgray"></path>
      </clipPath>
      <path clip-path="url(#make-me-a-hanzi-clip-20)" d="M 2308.0 135.0 L 2281.0 60.0 L 2232.0 -14.0 L 2219.0 -46.0 " fill="none" id="make-me-a-hanzi-animation-20" stroke-dasharray="331 662" stroke-linecap="round"></path>

      <clipPath id="make-me-a-hanzi-clip-21">
      <path d="M 2412.0 102.0 Q 2428.0 56.0 2446.0 10.0 Q 2456.0 -15.0 2473.0 -22.0 Q 2486.0 -29.0 2501.0 -13.0 Q 2508.0 0.0 2507.0 24.0 Q 2504.0 49.0 2481.0 74.0 Q 2447.0 114.0 2428.0 127.0 Q 2419.0 133.0 2413.0 122.0 Q 2409.0 115.0 2412.0 102.0 Z" fill="lightgray"></path>
      </clipPath>
      <path clip-path="url(#make-me-a-hanzi-clip-21)" d="M 2424.0 115.0 L 2469.0 39.0 L 2482.0 -1.0 " fill="none" id="make-me-a-hanzi-animation-21" stroke-dasharray="258 516" stroke-linecap="round"></path>

      <clipPath id="make-me-a-hanzi-clip-22">
      <path d="M 2581.0 117.0 Q 2617.0 5.0 2648.0 -10.0 Q 2661.0 -17.0 2676.0 -1.0 Q 2683.0 12.0 2682.0 39.0 Q 2678.0 66.0 2653.0 89.0 Q 2616.0 132.0 2597.0 144.0 Q 2587.0 150.0 2582.0 137.0 Q 2576.0 130.0 2581.0 117.0 Z" fill="lightgray"></path>
      </clipPath>
      <path clip-path="url(#make-me-a-hanzi-clip-22)" d="M 2591.0 136.0 L 2642.0 52.0 L 2657.0 11.0 " fill="none" id="make-me-a-hanzi-animation-22" stroke-dasharray="270 540" stroke-linecap="round"></path>

      <clipPath id="make-me-a-hanzi-clip-23">
      <path d="M 2745.0 134.0 Q 2803.0 70.0 2869.0 -22.0 Q 2885.0 -46.0 2901.0 -52.0 Q 2910.0 -55.0 2919.0 -44.0 Q 2935.0 -31.0 2926.0 18.0 Q 2917.0 81.0 2750.0 168.0 Q 2740.0 175.0 2737.0 161.0 Q 2736.0 146.0 2745.0 134.0 Z" fill="lightgray"></path>
      </clipPath>
      <path clip-path="url(#make-me-a-hanzi-clip-23)" d="M 2749.0 155.0 L 2870.0 42.0 L 2894.0 3.0 L 2905.0 -36.0 " fill="none" id="make-me-a-hanzi-animation-23" stroke-dasharray="380 760" stroke-linecap="round"></path>

</g>
</svg>
